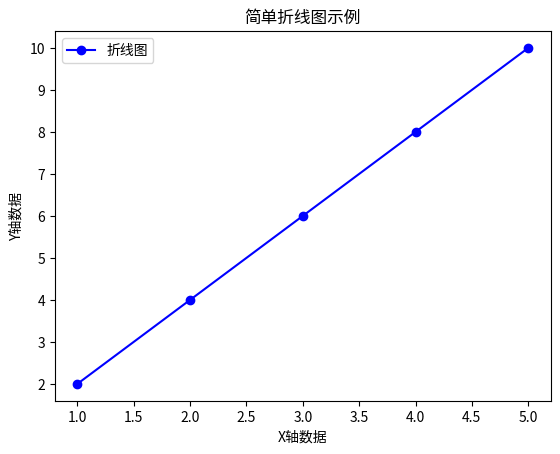

The matplotlib source for this figure:
import matplotlib.pyplot as plt

# 示例数据
x = [1, 2, 3, 4, 5]
y = [2, 4, 6, 8, 10]

# 创建折线图
plt.plot(x, y, label='折线图', marker='o', linestyle='-', color='b')

# 添加图表标题和标签
plt.title('简单折线图示例')
plt.xlabel('X轴数据')
plt.ylabel('Y轴数据')

# 添加图例
plt.legend()

# 显示图表
plt.show()
